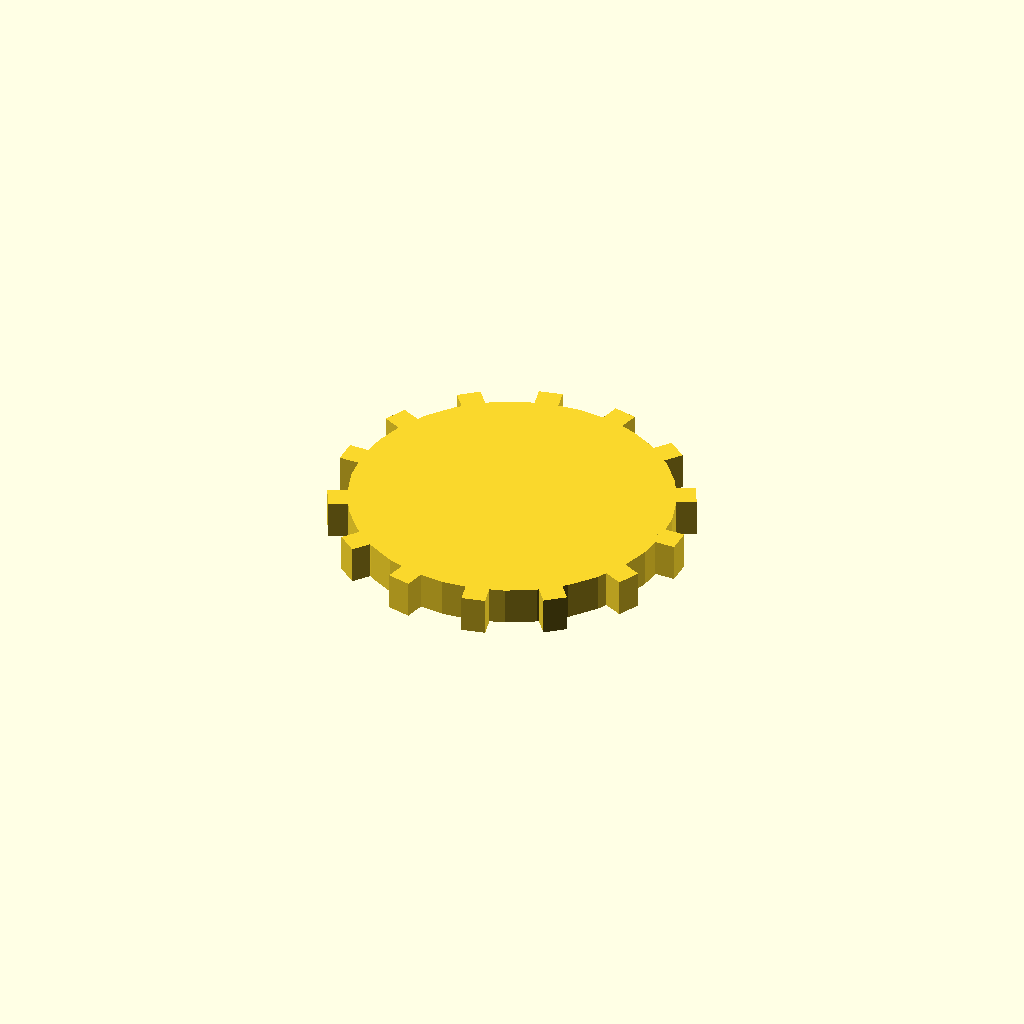
Cell 1: rendered with the file's own defaults.
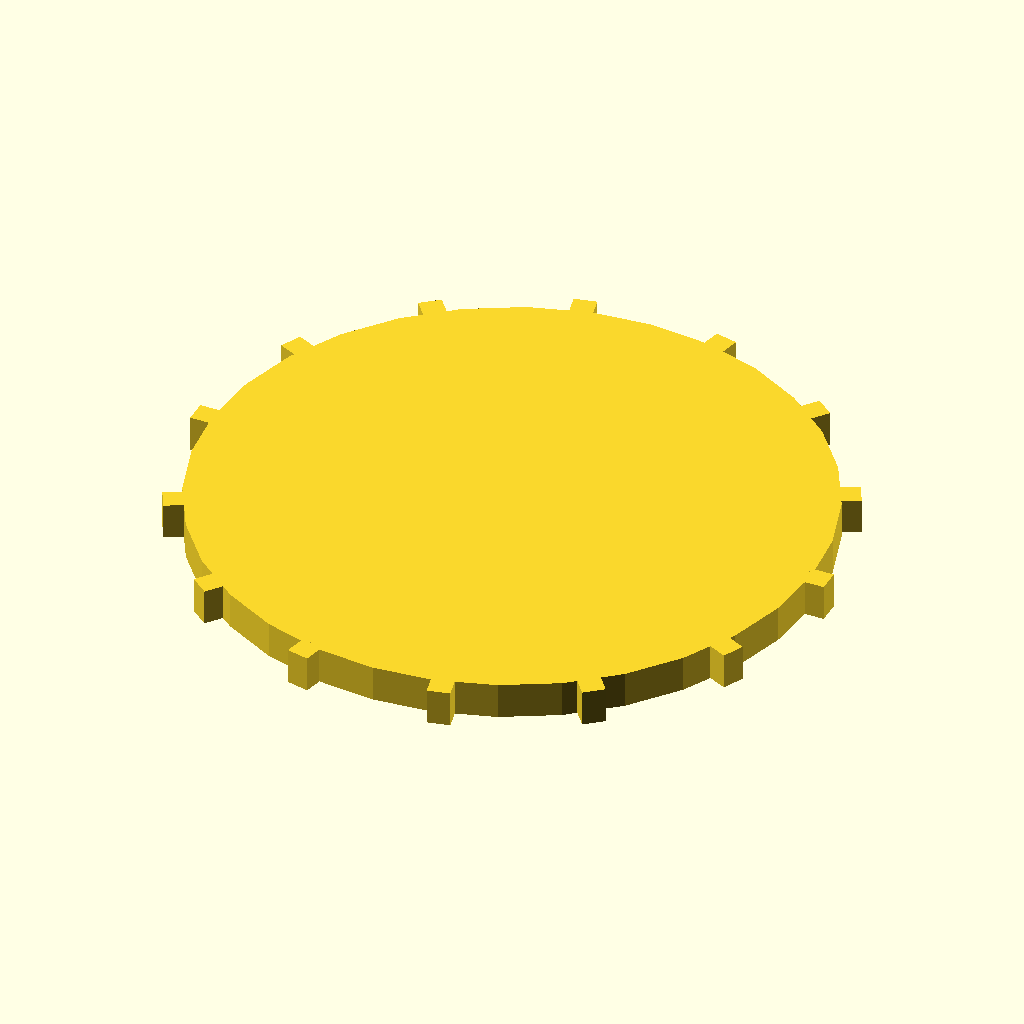
Cell 2: the same model with disc_r = 68.
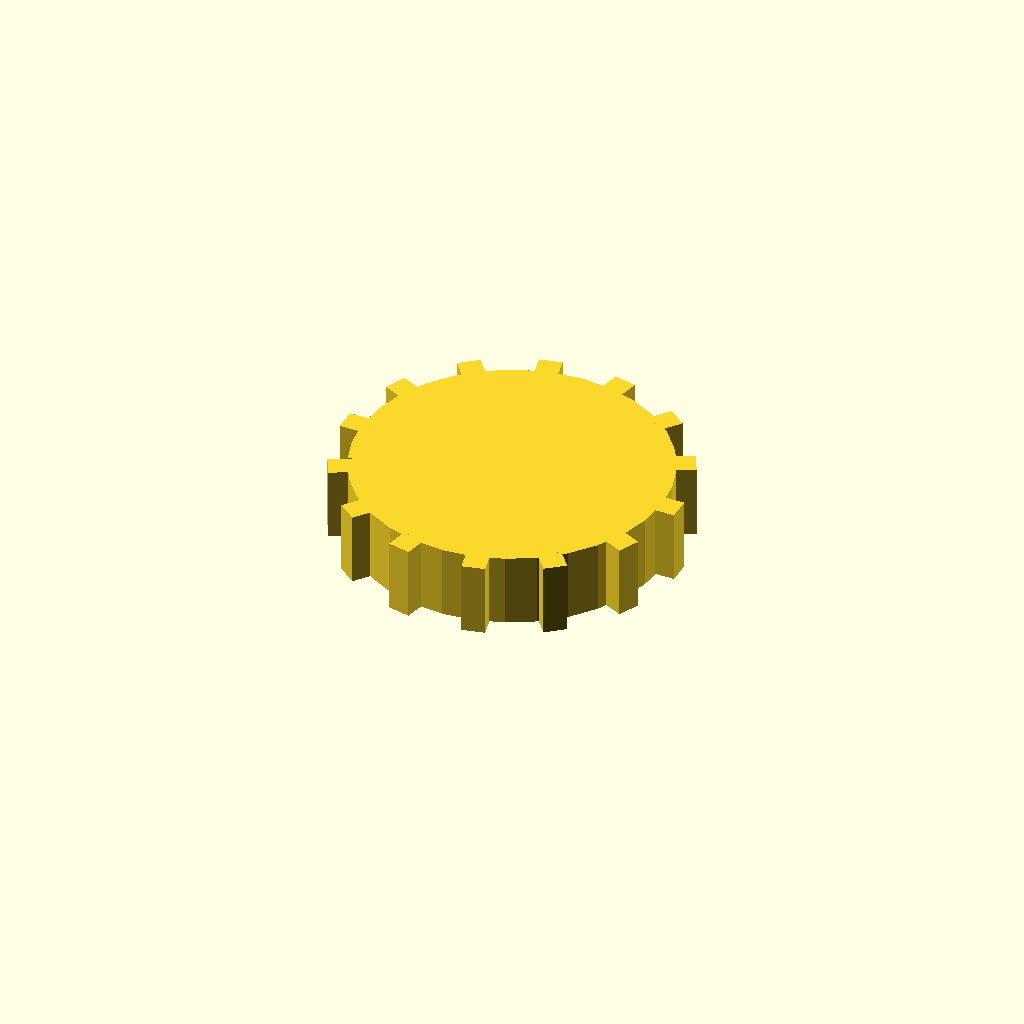
Cell 3: the same model with disc_t = 16.
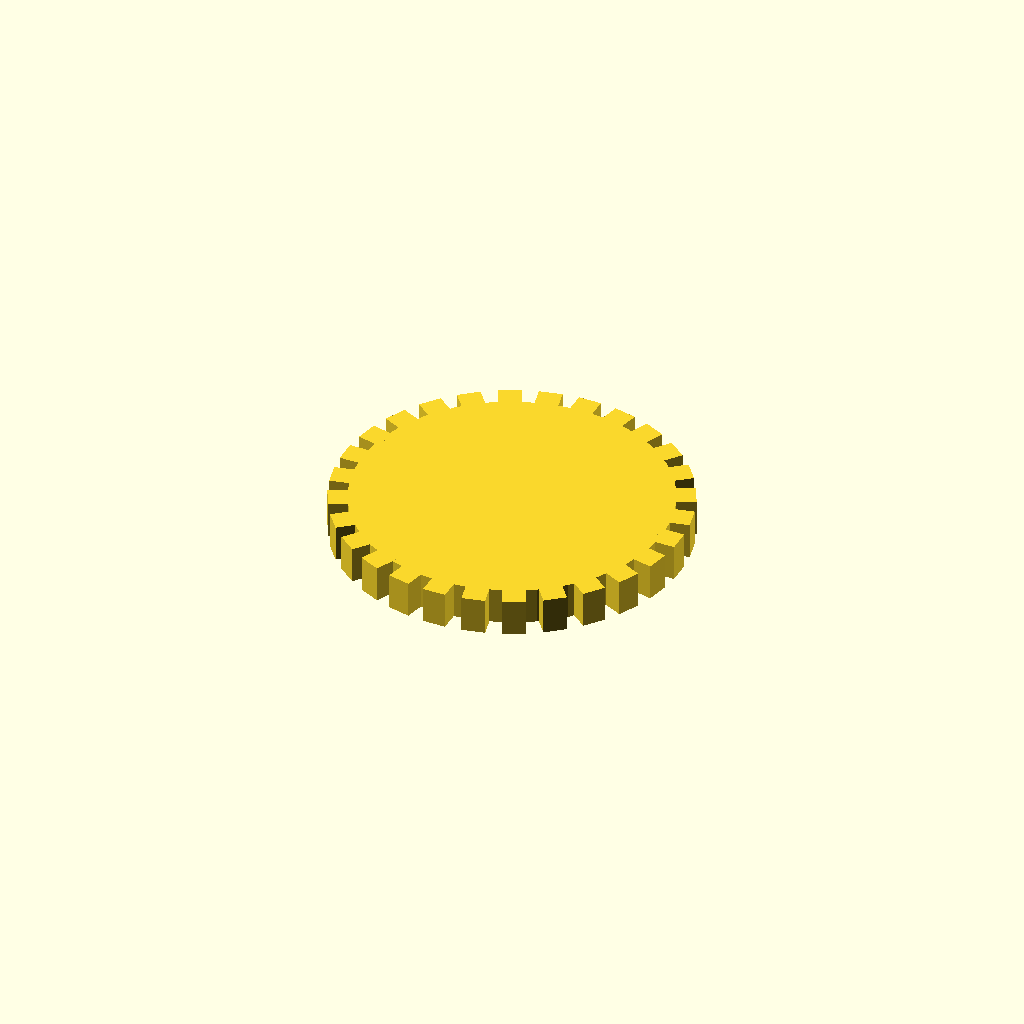
Cell 4: the same model with n_teeth = 28.
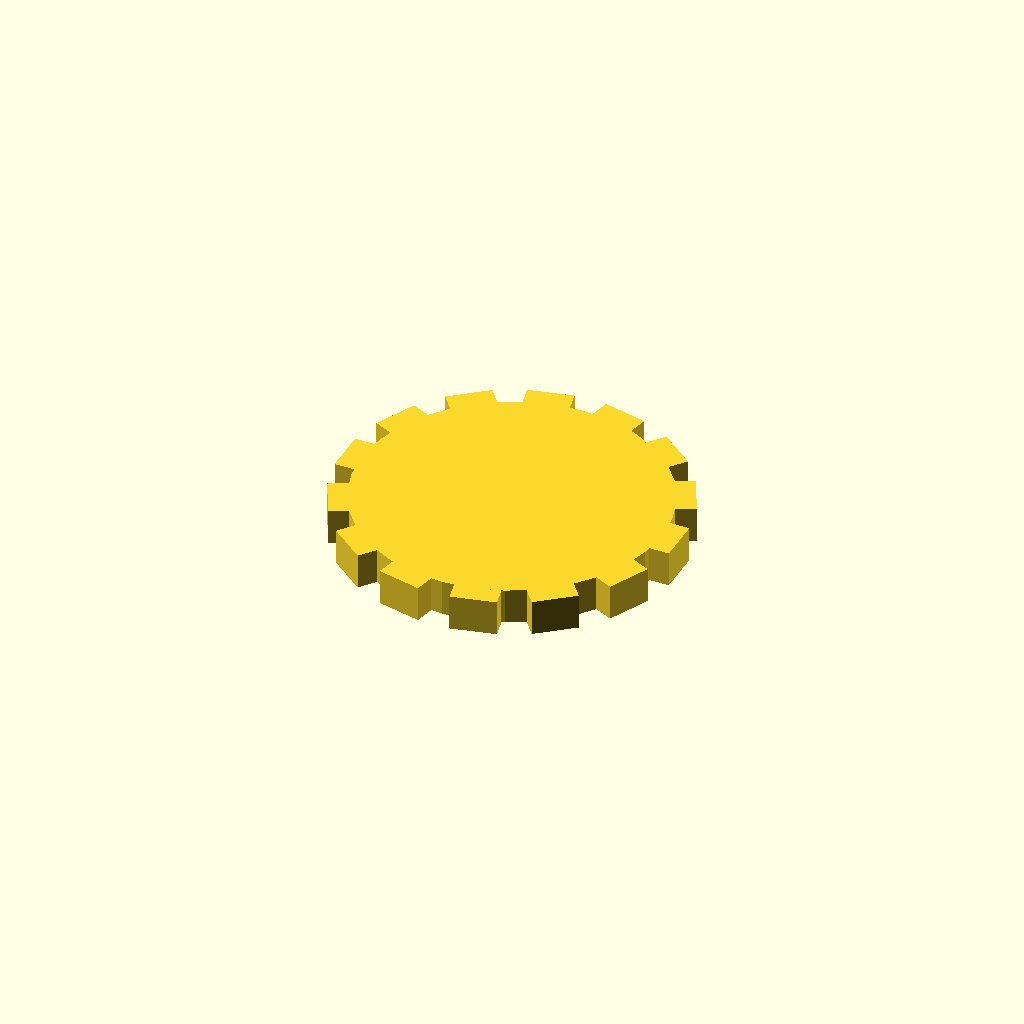
Cell 5: the same model with tooth_w = 10.
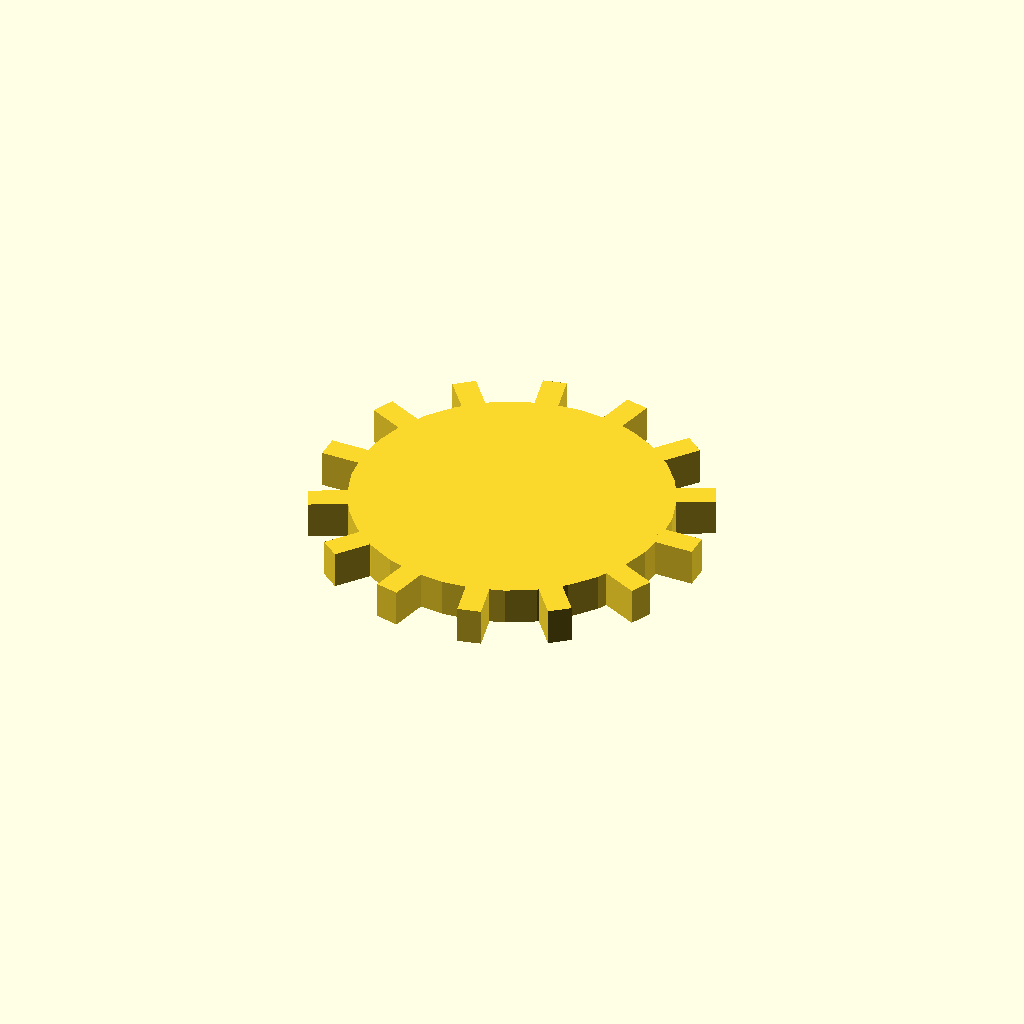
Cell 6: the same model with tooth_h = 8.
One fixed orthographic camera (rotation 55°, 0°, 25°; colour scheme Cornfield) for every cell.
Source of the model, optional_data/data/solid3/spurblank/part_0084.scad:
$fn = 32;

// ----------------------------------------------------------------------
// Spur blank: plain gear blank
// ----------------------------------------------------------------------

// --- parameters (mm) ---
disc_r = 34;              // blank root radius
disc_t = 8;               // blank thickness
n_teeth = 14;             // stub tooth count
tooth_w = 5;              // tooth width at the root
tooth_h = 4;              // tooth height above the root

out_r = disc_r + tooth_h;  // tip radius
bbox_x = 76.0;  // measured width over the teeth
bbox_y = 75.21;  // measured depth over the teeth

union() {
  cylinder(r = disc_r, h = disc_t);
  for (i = [0 : n_teeth - 1])
    rotate([0, 0, i * 360 / n_teeth])
      translate([disc_r - 1, -tooth_w / 2, 0])
        cube([tooth_h + 1, tooth_w, disc_t]);
}
Parameter table extracted from the source (name, type, default, range or options):
disc_r: number, default 34
disc_t: number, default 8
n_teeth: number, default 14
tooth_w: number, default 5
tooth_h: number, default 4
bbox_x: number, default 76
bbox_y: number, default 75.21
